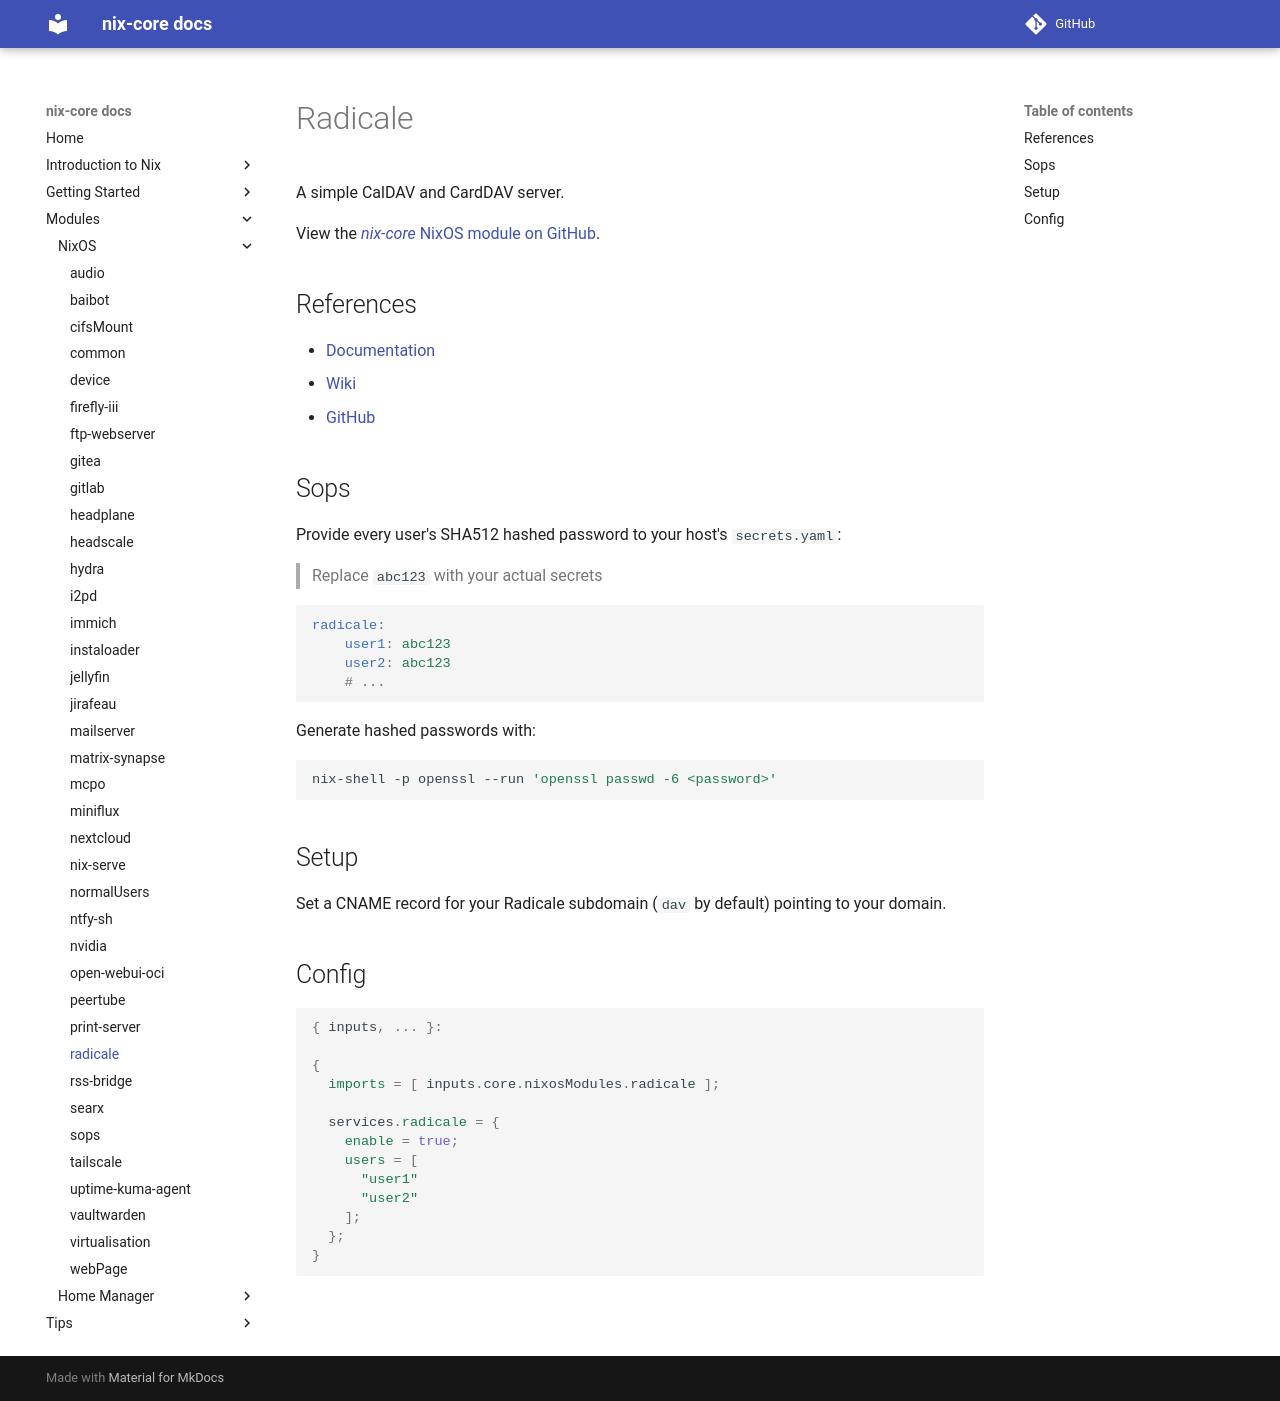

repository: sid115/nix-core · page: modules/nixos/radicale/index.html · generator: mkdocs

# Radicale

A simple CalDAV and CardDAV server.

View the [*nix-core* NixOS module on GitHub](https://github.com/sid115/nix-core/tree/master/modules/nixos/radicale).

## References

- [Documentation](https://radicale.org/v3.html#documentation-1)
- [Wiki](https://github.com/Kozea/Radicale/wiki)
- [GitHub](https://github.com/Kozea/Radicale)

## Sops

Provide every user's SHA512 hashed password to your host's `secrets.yaml`:

> Replace `abc123` with your actual secrets

```yaml
radicale:
    user1: abc123
    user2: abc123
    # ...
```

Generate hashed passwords with:

```sh
nix-shell -p openssl --run 'openssl passwd -6 <password>'
```

## Setup

Set a CNAME record for your Radicale subdomain (`dav` by default) pointing to your domain.

## Config

```nix
{ inputs, ... }:

{
  imports = [ inputs.core.nixosModules.radicale ];

  services.radicale = {
    enable = true;
    users = [
      "user1"
      "user2"
    ];
  };
}
```
